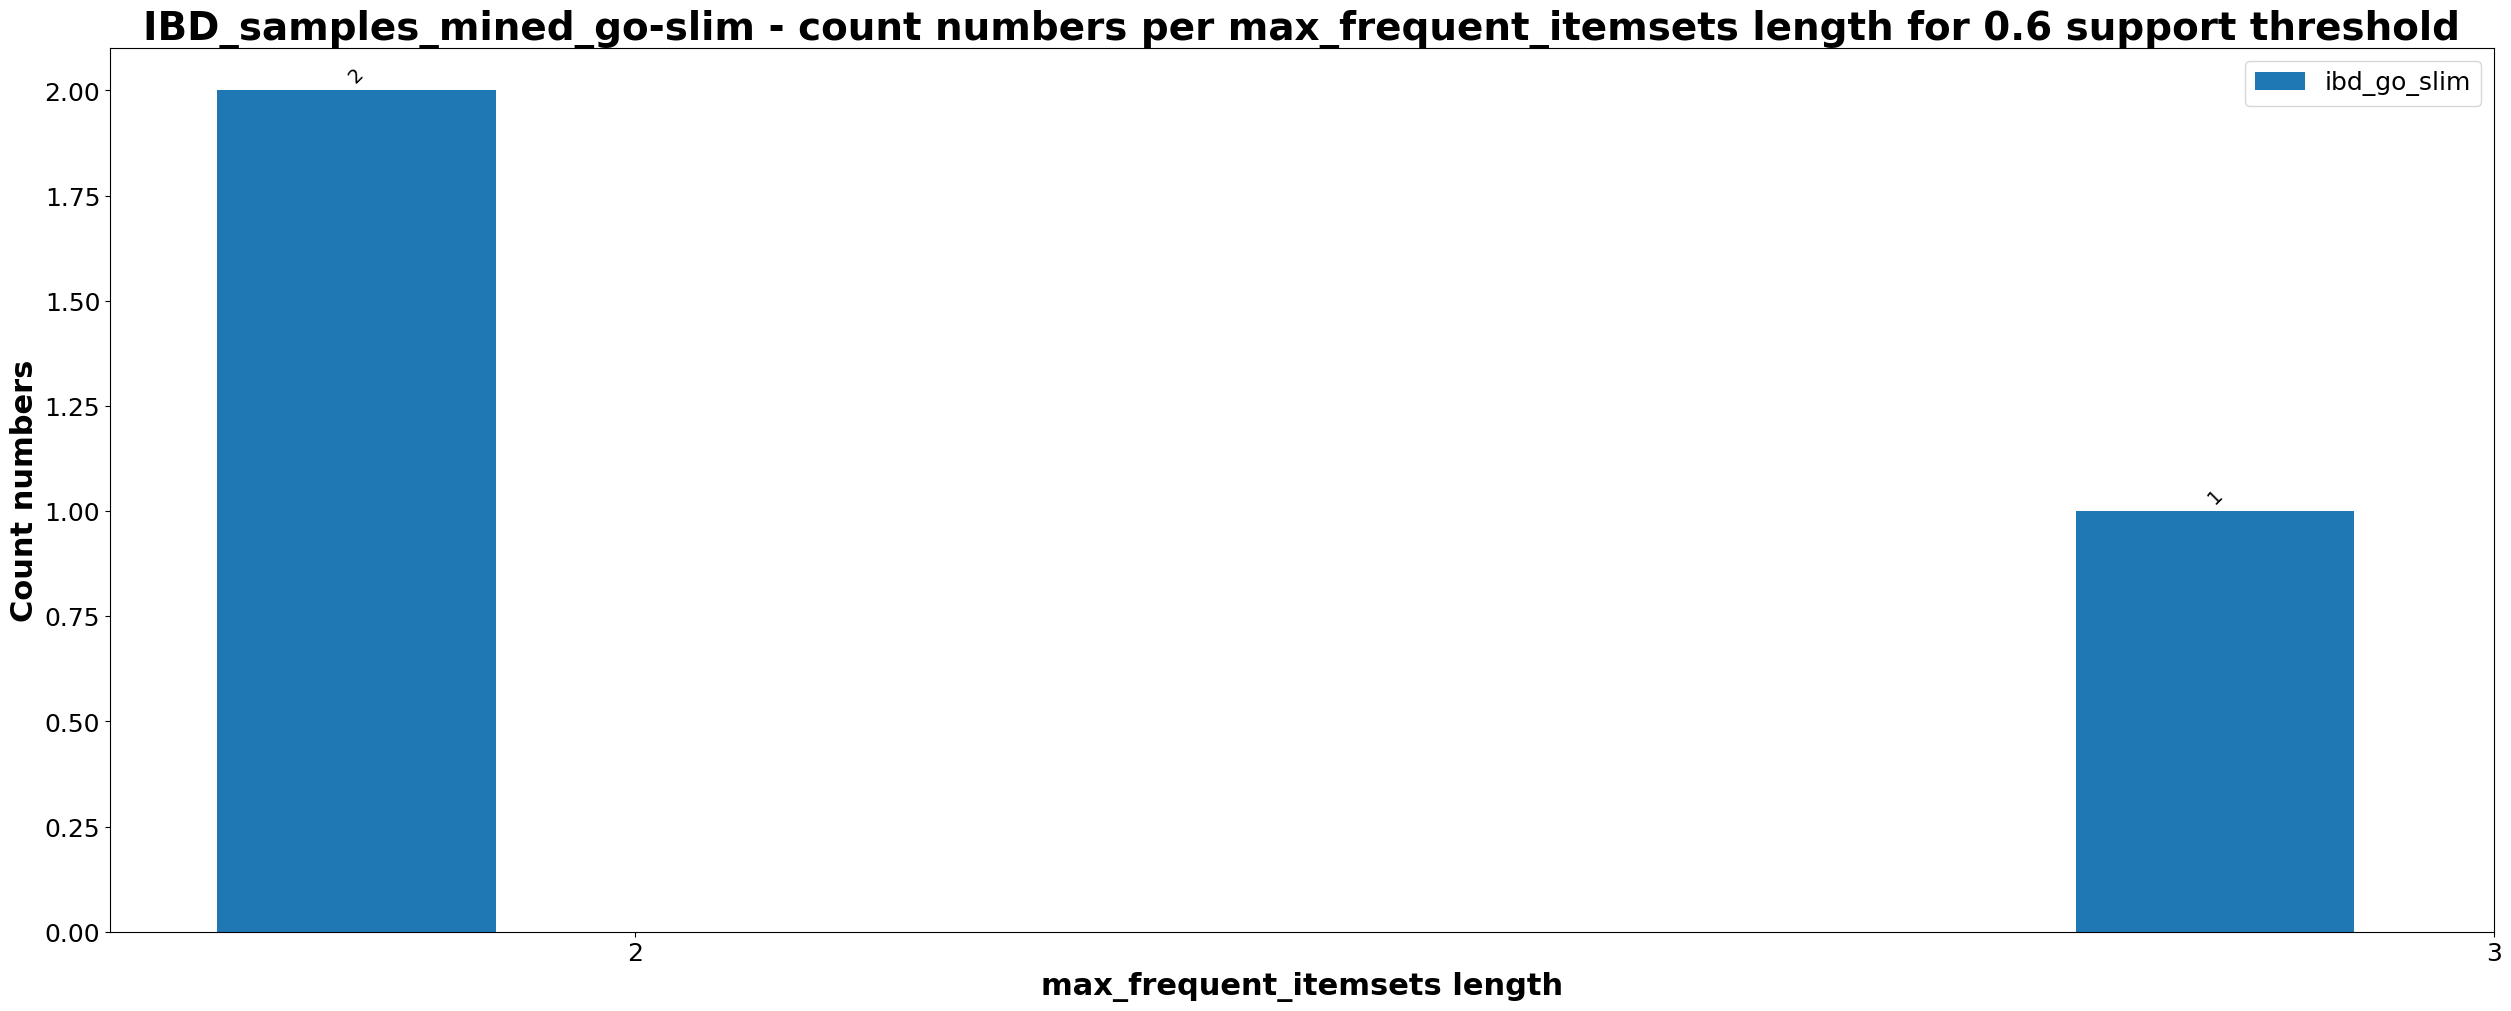

The table this chart was drawn from, first rows:
, 2, 3
ibd_go_slim, 2, 1
